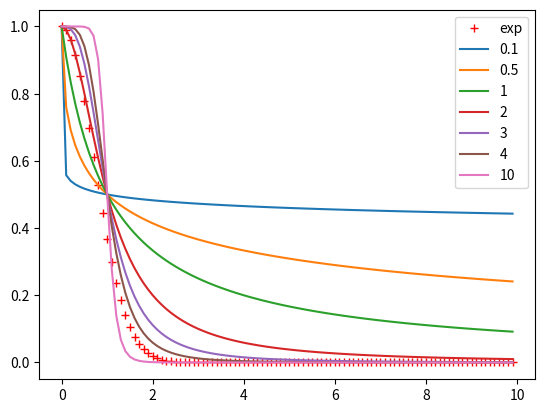

The matplotlib source for this figure:

import matplotlib.pyplot as plt
import numpy as np

# def f3(v):
x = [i/10 for i in range(100)]
y = [np.exp(-v**2) for v in x]
plt.plot(x, y, 'r+', label='exp')
# y = [1/(1+v) for v in x]
# plt.plot(x, y, 'b+', label='2')


for p in [0.1, 0.5, 1, 2, 3, 4, 10]:
	y = [1 / (1 + v**p) for v in x]
	plt.plot(x, y, label=f'{p}')

plt.legend()
plt.show()

#
# def f1(base):
# 	a  = 10
# 	x = [i/100 for i in range(100)]
# 	# y = [v/np.sqrt(1+v**3) for v in x]
# 	# y = [1 / (1+np.exp(-v)) for v in x]
# 	# y = [np.exp(-v*base) for v in x]
# 	# y = [base**v-1 for v in x]
# 	# y = [v**base for v in x]
# 	# y = [(np.abs(v-0.5)*1)**base for v in x]
# 	y = [1/(v+1e-1)**base for v in x]
# 	# y = [(np.exp(v) - np.exp(-v))*base/(np.exp(v) + np.exp(-v)) for v in x]
# 	return x,y
#
# def f2():
# 	x = [i / 100 for i in range(100)]
# 	y = [np.exp(v)-1 for v in x]
#
# 	return x, y
#
# for base in [0.5, 0.1, 1, 0.9]:# [0.1, 0.5, 0.9, 1, 2,3, 5, 7,]: # 0.1, 0.3, 0.5, 0.9,
# 	x, y = f1(base)
# 	plt.plot(x, y,  label = f'{base}')
#
# x, y = f2()
# plt.plot(x, y, 'r+')
# plt.legend()
# plt.show()
